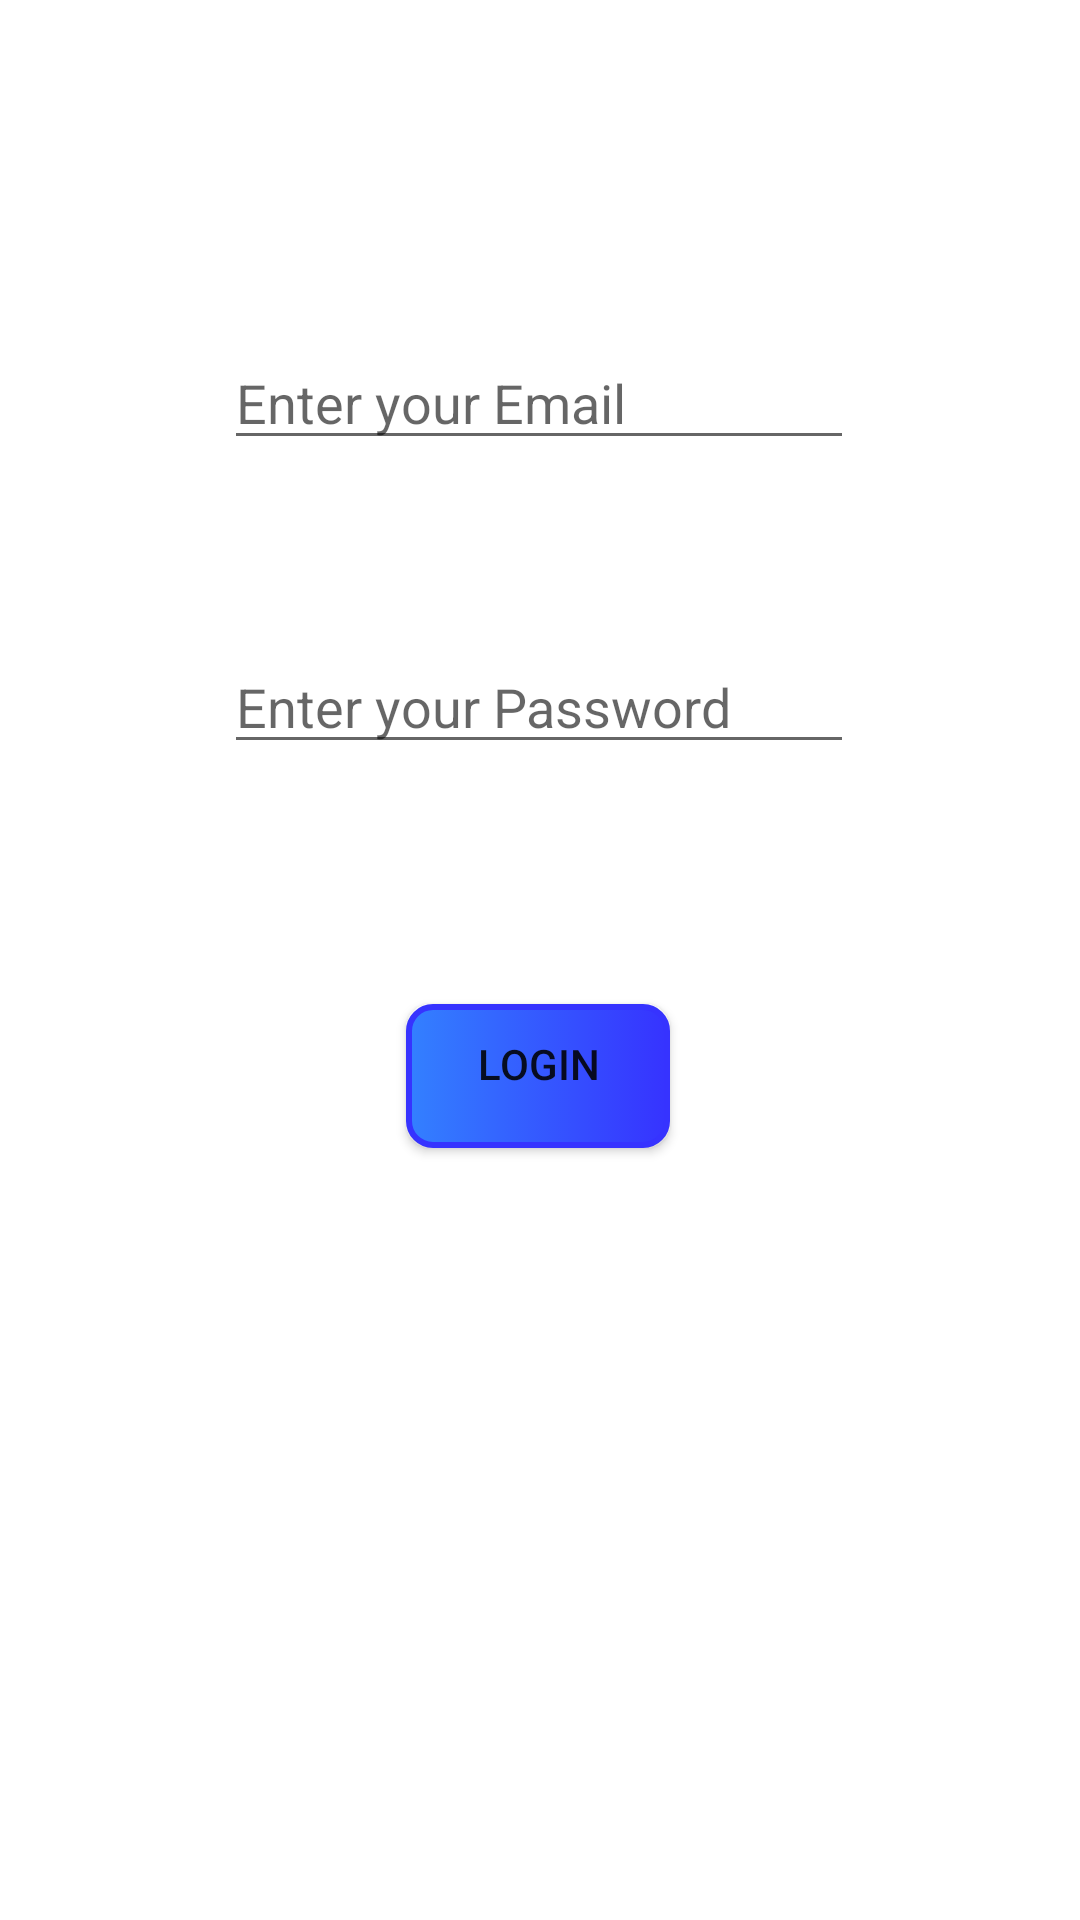

Write the Android layout XML for this screen, with the resource values it uses.
<!-- AndroidManifest.xml: application theme Theme.TicTacToyOnline -->
<!-- res/layout/activity_login.xml -->
<?xml version="1.0" encoding="utf-8"?>
<androidx.constraintlayout.widget.ConstraintLayout xmlns:android="http://schemas.android.com/apk/res/android"
    xmlns:app="http://schemas.android.com/apk/res-auto"
    xmlns:tools="http://schemas.android.com/tools"
    android:layout_width="match_parent"
    android:layout_height="match_parent"
    tools:context=".Login">

    <EditText
        android:id="@+id/etEmail"
        android:layout_width="wrap_content"
        android:layout_height="wrap_content"
        android:layout_marginTop="112dp"
        android:ems="10"
        android:hint="Enter your Email"
        android:inputType="textPersonName"
        app:layout_constraintEnd_toEndOf="parent"
        app:layout_constraintHorizontal_bias="0.497"
        app:layout_constraintStart_toStartOf="parent"
        app:layout_constraintTop_toTopOf="parent" />

    <EditText
        android:id="@+id/etPassword"
        android:layout_width="wrap_content"
        android:layout_height="wrap_content"
        android:layout_marginTop="60dp"
        android:ems="10"
        android:hint="Enter your Password"
        android:inputType="textPassword"
        app:layout_constraintEnd_toEndOf="parent"
        app:layout_constraintHorizontal_bias="0.497"
        app:layout_constraintStart_toStartOf="parent"
        app:layout_constraintTop_toBottomOf="@+id/etEmail" />

    <Button
        android:id="@+id/buLogin"
        android:layout_width="wrap_content"
        android:layout_height="wrap_content"
        android:layout_marginTop="80dp"
        android:onClick="buLoginEvent"
        android:text="Login"
        android:background="@drawable/background"
        app:layout_constraintEnd_toEndOf="parent"
        app:layout_constraintHorizontal_bias="0.498"
        app:layout_constraintStart_toStartOf="parent"
        app:layout_constraintTop_toBottomOf="@+id/etPassword" />
</androidx.constraintlayout.widget.ConstraintLayout>
<!-- resources referenced by this layout -->
<resources>
  <!-- drawable background (drawable) -->
  <?xml version="1.0" encoding="utf-8"?>
  <selector xmlns:android="http://schemas.android.com/apk/res/android">
  
      <item android:state_pressed="true">
          <shape>
              <solid android:color="#3380FF"/>
              <stroke android:color="#3633FF"
                  android:width="2dp"
                  />
              <corners android:radius="55dp"/>
              <padding android:bottom="8pt"
                  android:left="8dp"
                  android:right="8dp"
                  android:top="8dp"/>
          </shape>
  
      </item>
  
      <item  >
          <shape>
              <gradient android:startColor="#3380FF"
                  android:endColor="#3633FF"/>
              <stroke android:color="#3633FF"
                  android:width="2dp"
                  />
              <corners android:radius="8dp"/>
              <padding android:bottom="8pt"
                  android:left="8dp"
                  android:right="8dp"
                  android:top="8dp"/>
          </shape>
  
      </item>
  </selector>
  <style name="Theme.TicTacToyOnline" parent="Theme.MaterialComponents.DayNight.DarkActionBar">
          
          <item name="colorPrimary">@color/purple_500</item>
          <item name="colorPrimaryVariant">@color/purple_700</item>
          <item name="colorOnPrimary">@color/white</item>
          
          <item name="colorSecondary">@color/teal_200</item>
          <item name="colorSecondaryVariant">@color/teal_700</item>
          <item name="colorOnSecondary">@color/black</item>
          
          <item name="android:statusBarColor" tools:targetApi="l">?attr/colorPrimaryVariant</item>
          
      </style>
  <color name="purple_500">#FF6200EE</color>
  <color name="purple_700">#FF3700B3</color>
  <color name="white">#FFFFFFFF</color>
  <color name="teal_200">#FF03DAC5</color>
  <color name="teal_700">#FF018786</color>
  <color name="black">#FF000000</color>
</resources>
